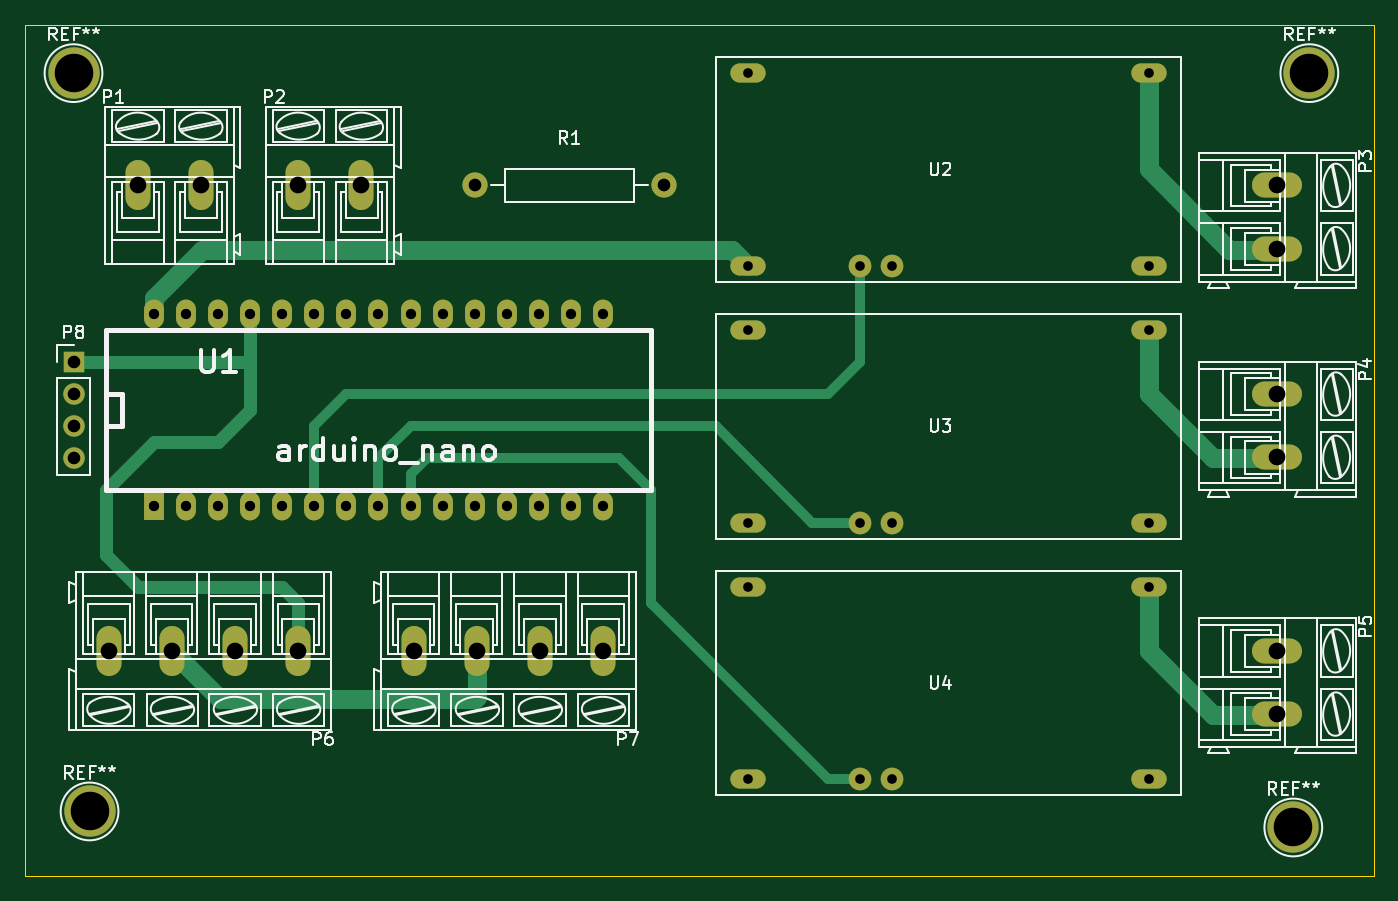
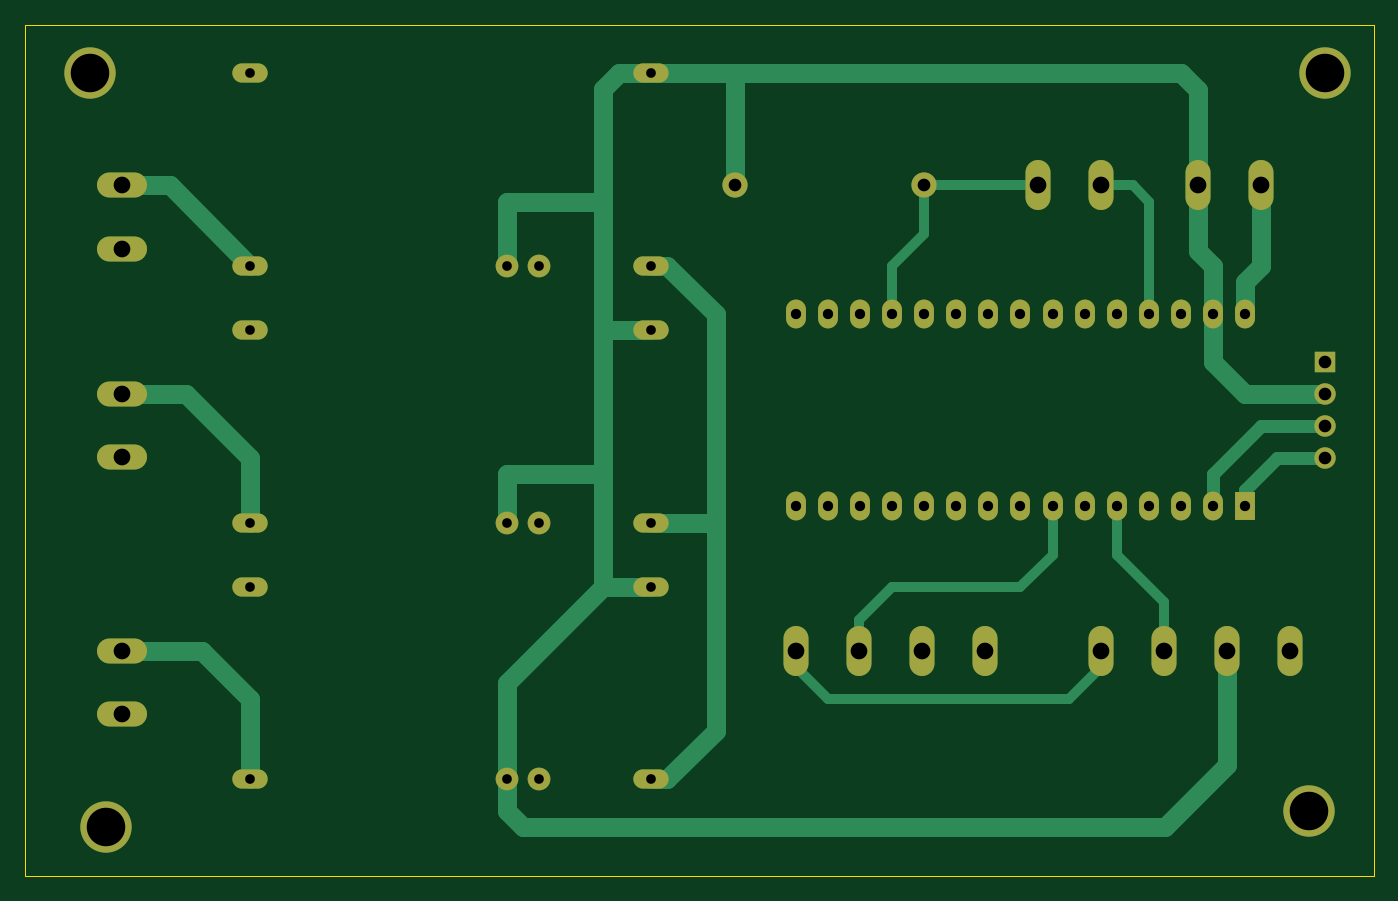
Circuit board: 8 layer files. Board 106.7 x 67.3 mm.
- bottom_copper: led-lights-B.Cu.gbr (6480 bytes)
- bottom_mask: led-lights-B.Mask.gbr (2566 bytes)
- bottom_silk: led-lights-B.SilkS.gbr (277 bytes)
- outline: led-lights-Edge.Cuts.gbr (535 bytes)
- top_copper: led-lights-F.Cu.gbr (5218 bytes)
- top_mask: led-lights-F.Mask.gbr (2566 bytes)
- top_silk: led-lights-F.SilkS.gbr (54052 bytes)
- drill: led-lights.drl (1391 bytes)

=== bottom_copper: led-lights-B.Cu.gbr ===
G04 #@! TF.FileFunction,Copper,L2,Bot,Signal*
%FSLAX46Y46*%
G04 Gerber Fmt 4.6, Leading zero omitted, Abs format (unit mm)*
G04 Created by KiCad (PCBNEW 4.0.7) date 01/05/18 13:24:08*
%MOMM*%
%LPD*%
G01*
G04 APERTURE LIST*
%ADD10C,0.100000*%
%ADD11O,2.800000X1.524000*%
%ADD12C,1.800000*%
%ADD13O,1.981200X3.962400*%
%ADD14O,3.962400X1.981200*%
%ADD15C,1.998980*%
%ADD16R,1.574800X2.286000*%
%ADD17O,1.574800X2.286000*%
%ADD18R,1.700000X1.700000*%
%ADD19O,1.700000X1.700000*%
%ADD20C,4.064000*%
%ADD21C,1.500000*%
%ADD22C,0.800000*%
%ADD23C,1.000000*%
G04 APERTURE END LIST*
D10*
D11*
X74930000Y-77470000D03*
X74930000Y-62230000D03*
X106680000Y-77470000D03*
X106680000Y-62230000D03*
D12*
X83820000Y-77470000D03*
X86360000Y-77470000D03*
D13*
X26670000Y-71120000D03*
X31670000Y-71120000D03*
X39370000Y-71120000D03*
X44370000Y-71120000D03*
D14*
X116840000Y-71120000D03*
X116840000Y-76120000D03*
X116840000Y-87630000D03*
X116840000Y-92630000D03*
X116840000Y-107950000D03*
X116840000Y-112950000D03*
D13*
X39370000Y-107950000D03*
X34370000Y-107950000D03*
X24370000Y-107950000D03*
X29370000Y-107950000D03*
X63500000Y-107950000D03*
X58500000Y-107950000D03*
X48500000Y-107950000D03*
X53500000Y-107950000D03*
D15*
X53340000Y-71120000D03*
X68340000Y-71120000D03*
D16*
X27940000Y-96520000D03*
D17*
X30480000Y-96520000D03*
X33020000Y-96520000D03*
X35560000Y-96520000D03*
X38100000Y-96520000D03*
X40640000Y-96520000D03*
X43180000Y-96520000D03*
X45720000Y-96520000D03*
X48260000Y-96520000D03*
X50800000Y-96520000D03*
X53340000Y-96520000D03*
X55880000Y-96520000D03*
X58420000Y-96520000D03*
X60960000Y-96520000D03*
X63500000Y-96520000D03*
X63500000Y-81280000D03*
X60960000Y-81280000D03*
X58420000Y-81280000D03*
X55880000Y-81280000D03*
X53340000Y-81280000D03*
X50800000Y-81280000D03*
X48260000Y-81280000D03*
X45720000Y-81280000D03*
X43180000Y-81280000D03*
X40640000Y-81280000D03*
X38100000Y-81280000D03*
X35560000Y-81280000D03*
X33020000Y-81280000D03*
X30480000Y-81280000D03*
X27940000Y-81280000D03*
D11*
X74930000Y-97790000D03*
X74930000Y-82550000D03*
X106680000Y-97790000D03*
X106680000Y-82550000D03*
D12*
X83820000Y-97790000D03*
X86360000Y-97790000D03*
D11*
X74930000Y-118110000D03*
X74930000Y-102870000D03*
X106680000Y-118110000D03*
X106680000Y-102870000D03*
D12*
X83820000Y-118110000D03*
X86360000Y-118110000D03*
D18*
X21590000Y-85090000D03*
D19*
X21590000Y-87630000D03*
X21590000Y-90170000D03*
X21590000Y-92710000D03*
D20*
X119380000Y-62230000D03*
X118110000Y-121920000D03*
X22860000Y-120650000D03*
X21590000Y-62230000D03*
D21*
X74930000Y-118110000D02*
X73660000Y-118110000D01*
X73660000Y-118110000D02*
X69850000Y-114300000D01*
X69850000Y-114300000D02*
X69850000Y-97790000D01*
X74930000Y-77470000D02*
X73660000Y-77470000D01*
X73660000Y-77470000D02*
X69850000Y-81280000D01*
X69850000Y-97790000D02*
X74930000Y-97790000D01*
X69850000Y-81280000D02*
X69850000Y-97790000D01*
X26670000Y-71120000D02*
X26670000Y-77470000D01*
X27940000Y-78740000D02*
X27940000Y-81280000D01*
X26670000Y-77470000D02*
X27940000Y-78740000D01*
X21590000Y-87630000D02*
X27940000Y-87630000D01*
X30480000Y-85090000D02*
X30480000Y-81280000D01*
X27940000Y-87630000D02*
X30480000Y-85090000D01*
X29370000Y-107950000D02*
X29370000Y-117000000D01*
X86360000Y-120650000D02*
X86360000Y-118110000D01*
X85090000Y-121920000D02*
X86360000Y-120650000D01*
X34290000Y-121920000D02*
X85090000Y-121920000D01*
X29370000Y-117000000D02*
X34290000Y-121920000D01*
X86360000Y-118110000D02*
X86360000Y-110490000D01*
X86360000Y-110490000D02*
X78740000Y-102870000D01*
X86360000Y-97790000D02*
X86360000Y-93980000D01*
X86360000Y-93980000D02*
X78740000Y-93980000D01*
X86360000Y-77470000D02*
X86360000Y-72390000D01*
X86360000Y-72390000D02*
X78740000Y-72390000D01*
X31670000Y-71120000D02*
X31670000Y-76280000D01*
X30480000Y-77470000D02*
X30480000Y-81280000D01*
X31670000Y-76280000D02*
X30480000Y-77470000D01*
X68340000Y-71120000D02*
X68340000Y-62230000D01*
X68340000Y-62230000D02*
X67310000Y-62230000D01*
X78740000Y-82550000D02*
X78740000Y-93980000D01*
X78740000Y-93980000D02*
X78740000Y-102870000D01*
X78740000Y-102870000D02*
X74930000Y-102870000D01*
X74930000Y-62230000D02*
X77470000Y-62230000D01*
X78740000Y-82550000D02*
X74930000Y-82550000D01*
X78740000Y-63500000D02*
X78740000Y-72390000D01*
X78740000Y-72390000D02*
X78740000Y-82550000D01*
X77470000Y-62230000D02*
X78740000Y-63500000D01*
X31670000Y-71120000D02*
X31670000Y-63580000D01*
X33020000Y-62230000D02*
X67310000Y-62230000D01*
X67310000Y-62230000D02*
X74930000Y-62230000D01*
X31670000Y-63580000D02*
X33020000Y-62230000D01*
D22*
X63500000Y-107950000D02*
X63500000Y-109220000D01*
X63500000Y-109220000D02*
X60960000Y-111760000D01*
X60960000Y-111760000D02*
X41910000Y-111760000D01*
X41910000Y-111760000D02*
X39370000Y-109220000D01*
X39370000Y-109220000D02*
X39370000Y-107950000D01*
X39370000Y-71120000D02*
X36830000Y-71120000D01*
X35560000Y-72390000D02*
X35560000Y-81280000D01*
X36830000Y-71120000D02*
X35560000Y-72390000D01*
X53340000Y-71120000D02*
X53340000Y-74930000D01*
X55880000Y-77470000D02*
X55880000Y-81280000D01*
X53340000Y-74930000D02*
X55880000Y-77470000D01*
X44370000Y-71120000D02*
X53340000Y-71120000D01*
D21*
X106680000Y-77470000D02*
X113030000Y-71120000D01*
X113030000Y-71120000D02*
X116840000Y-71120000D01*
X106680000Y-97790000D02*
X106680000Y-92710000D01*
X111760000Y-87630000D02*
X116840000Y-87630000D01*
X106680000Y-92710000D02*
X111760000Y-87630000D01*
X106680000Y-118110000D02*
X106680000Y-111760000D01*
X110490000Y-107950000D02*
X116840000Y-107950000D01*
X106680000Y-111760000D02*
X110490000Y-107950000D01*
D22*
X34370000Y-107950000D02*
X34370000Y-104060000D01*
X38100000Y-100330000D02*
X38100000Y-96520000D01*
X34370000Y-104060000D02*
X38100000Y-100330000D01*
X58500000Y-107950000D02*
X58500000Y-105490000D01*
X43180000Y-100330000D02*
X43180000Y-96520000D01*
X45720000Y-102870000D02*
X43180000Y-100330000D01*
X55880000Y-102870000D02*
X45720000Y-102870000D01*
X58500000Y-105490000D02*
X55880000Y-102870000D01*
D23*
X21590000Y-90170000D02*
X26670000Y-90170000D01*
X30480000Y-93980000D02*
X30480000Y-96520000D01*
X26670000Y-90170000D02*
X30480000Y-93980000D01*
X21590000Y-92710000D02*
X25400000Y-92710000D01*
X27940000Y-95250000D02*
X27940000Y-96520000D01*
X25400000Y-92710000D02*
X27940000Y-95250000D01*
M02*

=== bottom_mask: led-lights-B.Mask.gbr ===
G04 #@! TF.FileFunction,Soldermask,Bot*
%FSLAX46Y46*%
G04 Gerber Fmt 4.6, Leading zero omitted, Abs format (unit mm)*
G04 Created by KiCad (PCBNEW 4.0.7) date 01/05/18 13:24:08*
%MOMM*%
%LPD*%
G01*
G04 APERTURE LIST*
%ADD10C,0.100000*%
%ADD11O,2.800000X1.524000*%
%ADD12C,1.800000*%
%ADD13O,1.981200X3.962400*%
%ADD14O,3.962400X1.981200*%
%ADD15C,1.998980*%
%ADD16R,1.574800X2.286000*%
%ADD17O,1.574800X2.286000*%
%ADD18R,1.700000X1.700000*%
%ADD19O,1.700000X1.700000*%
%ADD20C,4.064000*%
G04 APERTURE END LIST*
D10*
D11*
X74930000Y-77470000D03*
X74930000Y-62230000D03*
X106680000Y-77470000D03*
X106680000Y-62230000D03*
D12*
X83820000Y-77470000D03*
X86360000Y-77470000D03*
D13*
X26670000Y-71120000D03*
X31670000Y-71120000D03*
X39370000Y-71120000D03*
X44370000Y-71120000D03*
D14*
X116840000Y-71120000D03*
X116840000Y-76120000D03*
X116840000Y-87630000D03*
X116840000Y-92630000D03*
X116840000Y-107950000D03*
X116840000Y-112950000D03*
D13*
X39370000Y-107950000D03*
X34370000Y-107950000D03*
X24370000Y-107950000D03*
X29370000Y-107950000D03*
X63500000Y-107950000D03*
X58500000Y-107950000D03*
X48500000Y-107950000D03*
X53500000Y-107950000D03*
D15*
X53340000Y-71120000D03*
X68340000Y-71120000D03*
D16*
X27940000Y-96520000D03*
D17*
X30480000Y-96520000D03*
X33020000Y-96520000D03*
X35560000Y-96520000D03*
X38100000Y-96520000D03*
X40640000Y-96520000D03*
X43180000Y-96520000D03*
X45720000Y-96520000D03*
X48260000Y-96520000D03*
X50800000Y-96520000D03*
X53340000Y-96520000D03*
X55880000Y-96520000D03*
X58420000Y-96520000D03*
X60960000Y-96520000D03*
X63500000Y-96520000D03*
X63500000Y-81280000D03*
X60960000Y-81280000D03*
X58420000Y-81280000D03*
X55880000Y-81280000D03*
X53340000Y-81280000D03*
X50800000Y-81280000D03*
X48260000Y-81280000D03*
X45720000Y-81280000D03*
X43180000Y-81280000D03*
X40640000Y-81280000D03*
X38100000Y-81280000D03*
X35560000Y-81280000D03*
X33020000Y-81280000D03*
X30480000Y-81280000D03*
X27940000Y-81280000D03*
D11*
X74930000Y-97790000D03*
X74930000Y-82550000D03*
X106680000Y-97790000D03*
X106680000Y-82550000D03*
D12*
X83820000Y-97790000D03*
X86360000Y-97790000D03*
D11*
X74930000Y-118110000D03*
X74930000Y-102870000D03*
X106680000Y-118110000D03*
X106680000Y-102870000D03*
D12*
X83820000Y-118110000D03*
X86360000Y-118110000D03*
D18*
X21590000Y-85090000D03*
D19*
X21590000Y-87630000D03*
X21590000Y-90170000D03*
X21590000Y-92710000D03*
D20*
X119380000Y-62230000D03*
X118110000Y-121920000D03*
X22860000Y-120650000D03*
X21590000Y-62230000D03*
M02*

=== bottom_silk: led-lights-B.SilkS.gbr ===
G04 #@! TF.FileFunction,Legend,Bot*
%FSLAX46Y46*%
G04 Gerber Fmt 4.6, Leading zero omitted, Abs format (unit mm)*
G04 Created by KiCad (PCBNEW 4.0.7) date 01/05/18 13:24:08*
%MOMM*%
%LPD*%
G01*
G04 APERTURE LIST*
%ADD10C,0.100000*%
G04 APERTURE END LIST*
D10*
M02*

=== outline: led-lights-Edge.Cuts.gbr ===
G04 #@! TF.FileFunction,Profile,NP*
%FSLAX46Y46*%
G04 Gerber Fmt 4.6, Leading zero omitted, Abs format (unit mm)*
G04 Created by KiCad (PCBNEW 4.0.7) date 01/05/18 13:24:08*
%MOMM*%
%LPD*%
G01*
G04 APERTURE LIST*
%ADD10C,0.100000*%
G04 APERTURE END LIST*
D10*
X17780000Y-58420000D02*
X17780000Y-59690000D01*
X124460000Y-58420000D02*
X17780000Y-58420000D01*
X124460000Y-125730000D02*
X124460000Y-58420000D01*
X17780000Y-125730000D02*
X124460000Y-125730000D01*
X17780000Y-59690000D02*
X17780000Y-125730000D01*
M02*

=== top_copper: led-lights-F.Cu.gbr ===
G04 #@! TF.FileFunction,Copper,L1,Top,Signal*
%FSLAX46Y46*%
G04 Gerber Fmt 4.6, Leading zero omitted, Abs format (unit mm)*
G04 Created by KiCad (PCBNEW 4.0.7) date 01/05/18 13:24:08*
%MOMM*%
%LPD*%
G01*
G04 APERTURE LIST*
%ADD10C,0.100000*%
%ADD11O,2.800000X1.524000*%
%ADD12C,1.800000*%
%ADD13O,1.981200X3.962400*%
%ADD14O,3.962400X1.981200*%
%ADD15C,1.998980*%
%ADD16R,1.574800X2.286000*%
%ADD17O,1.574800X2.286000*%
%ADD18R,1.700000X1.700000*%
%ADD19O,1.700000X1.700000*%
%ADD20C,4.064000*%
%ADD21C,1.500000*%
%ADD22C,1.000000*%
%ADD23C,0.800000*%
G04 APERTURE END LIST*
D10*
D11*
X74930000Y-77470000D03*
X74930000Y-62230000D03*
X106680000Y-77470000D03*
X106680000Y-62230000D03*
D12*
X83820000Y-77470000D03*
X86360000Y-77470000D03*
D13*
X26670000Y-71120000D03*
X31670000Y-71120000D03*
X39370000Y-71120000D03*
X44370000Y-71120000D03*
D14*
X116840000Y-71120000D03*
X116840000Y-76120000D03*
X116840000Y-87630000D03*
X116840000Y-92630000D03*
X116840000Y-107950000D03*
X116840000Y-112950000D03*
D13*
X39370000Y-107950000D03*
X34370000Y-107950000D03*
X24370000Y-107950000D03*
X29370000Y-107950000D03*
X63500000Y-107950000D03*
X58500000Y-107950000D03*
X48500000Y-107950000D03*
X53500000Y-107950000D03*
D15*
X53340000Y-71120000D03*
X68340000Y-71120000D03*
D16*
X27940000Y-96520000D03*
D17*
X30480000Y-96520000D03*
X33020000Y-96520000D03*
X35560000Y-96520000D03*
X38100000Y-96520000D03*
X40640000Y-96520000D03*
X43180000Y-96520000D03*
X45720000Y-96520000D03*
X48260000Y-96520000D03*
X50800000Y-96520000D03*
X53340000Y-96520000D03*
X55880000Y-96520000D03*
X58420000Y-96520000D03*
X60960000Y-96520000D03*
X63500000Y-96520000D03*
X63500000Y-81280000D03*
X60960000Y-81280000D03*
X58420000Y-81280000D03*
X55880000Y-81280000D03*
X53340000Y-81280000D03*
X50800000Y-81280000D03*
X48260000Y-81280000D03*
X45720000Y-81280000D03*
X43180000Y-81280000D03*
X40640000Y-81280000D03*
X38100000Y-81280000D03*
X35560000Y-81280000D03*
X33020000Y-81280000D03*
X30480000Y-81280000D03*
X27940000Y-81280000D03*
D11*
X74930000Y-97790000D03*
X74930000Y-82550000D03*
X106680000Y-97790000D03*
X106680000Y-82550000D03*
D12*
X83820000Y-97790000D03*
X86360000Y-97790000D03*
D11*
X74930000Y-118110000D03*
X74930000Y-102870000D03*
X106680000Y-118110000D03*
X106680000Y-102870000D03*
D12*
X83820000Y-118110000D03*
X86360000Y-118110000D03*
D18*
X21590000Y-85090000D03*
D19*
X21590000Y-87630000D03*
X21590000Y-90170000D03*
X21590000Y-92710000D03*
D20*
X119380000Y-62230000D03*
X118110000Y-121920000D03*
X22860000Y-120650000D03*
X21590000Y-62230000D03*
D21*
X27940000Y-81280000D02*
X27940000Y-80010000D01*
X73660000Y-76200000D02*
X74930000Y-77470000D01*
X31750000Y-76200000D02*
X73660000Y-76200000D01*
X27940000Y-80010000D02*
X31750000Y-76200000D01*
X26670000Y-71120000D02*
X26670000Y-69850000D01*
X53500000Y-107950000D02*
X53500000Y-111600000D01*
X33180000Y-111760000D02*
X29370000Y-107950000D01*
X53340000Y-111760000D02*
X33180000Y-111760000D01*
X53500000Y-111600000D02*
X53340000Y-111760000D01*
D22*
X35560000Y-85090000D02*
X35560000Y-88900000D01*
X39370000Y-104140000D02*
X39370000Y-107950000D01*
X38100000Y-102870000D02*
X39370000Y-104140000D01*
X26670000Y-102870000D02*
X38100000Y-102870000D01*
X24130000Y-100330000D02*
X26670000Y-102870000D01*
X24130000Y-95250000D02*
X24130000Y-100330000D01*
X27940000Y-91440000D02*
X24130000Y-95250000D01*
X33020000Y-91440000D02*
X27940000Y-91440000D01*
X35560000Y-88900000D02*
X33020000Y-91440000D01*
X21590000Y-85090000D02*
X35560000Y-85090000D01*
X35560000Y-85090000D02*
X35560000Y-81280000D01*
D23*
X39370000Y-107950000D02*
X39370000Y-106680000D01*
D21*
X106680000Y-62230000D02*
X106680000Y-69850000D01*
X113030000Y-76200000D02*
X116760000Y-76200000D01*
X106680000Y-69850000D02*
X113030000Y-76200000D01*
X116760000Y-76200000D02*
X116840000Y-76120000D01*
X106680000Y-82550000D02*
X106680000Y-87630000D01*
X111760000Y-92710000D02*
X116760000Y-92710000D01*
X106680000Y-87630000D02*
X111760000Y-92710000D01*
X116760000Y-92710000D02*
X116840000Y-92630000D01*
X106680000Y-102870000D02*
X106680000Y-107950000D01*
X111760000Y-113030000D02*
X116760000Y-113030000D01*
X106680000Y-107950000D02*
X111760000Y-113030000D01*
X116760000Y-113030000D02*
X116840000Y-112950000D01*
D23*
X83820000Y-77470000D02*
X83820000Y-85090000D01*
X40640000Y-90170000D02*
X40640000Y-96520000D01*
X43180000Y-87630000D02*
X40640000Y-90170000D01*
X81280000Y-87630000D02*
X43180000Y-87630000D01*
X83820000Y-85090000D02*
X81280000Y-87630000D01*
X83820000Y-97790000D02*
X80010000Y-97790000D01*
X45720000Y-92710000D02*
X45720000Y-96520000D01*
X48260000Y-90170000D02*
X45720000Y-92710000D01*
X72390000Y-90170000D02*
X48260000Y-90170000D01*
X80010000Y-97790000D02*
X72390000Y-90170000D01*
X83820000Y-118110000D02*
X81280000Y-118110000D01*
X48260000Y-93980000D02*
X48260000Y-96520000D01*
X49530000Y-92710000D02*
X48260000Y-93980000D01*
X64770000Y-92710000D02*
X49530000Y-92710000D01*
X67310000Y-95250000D02*
X64770000Y-92710000D01*
X67310000Y-104140000D02*
X67310000Y-95250000D01*
X81280000Y-118110000D02*
X67310000Y-104140000D01*
M02*

=== top_mask: led-lights-F.Mask.gbr ===
G04 #@! TF.FileFunction,Soldermask,Top*
%FSLAX46Y46*%
G04 Gerber Fmt 4.6, Leading zero omitted, Abs format (unit mm)*
G04 Created by KiCad (PCBNEW 4.0.7) date 01/05/18 13:24:08*
%MOMM*%
%LPD*%
G01*
G04 APERTURE LIST*
%ADD10C,0.100000*%
%ADD11O,2.800000X1.524000*%
%ADD12C,1.800000*%
%ADD13O,1.981200X3.962400*%
%ADD14O,3.962400X1.981200*%
%ADD15C,1.998980*%
%ADD16R,1.574800X2.286000*%
%ADD17O,1.574800X2.286000*%
%ADD18R,1.700000X1.700000*%
%ADD19O,1.700000X1.700000*%
%ADD20C,4.064000*%
G04 APERTURE END LIST*
D10*
D11*
X74930000Y-77470000D03*
X74930000Y-62230000D03*
X106680000Y-77470000D03*
X106680000Y-62230000D03*
D12*
X83820000Y-77470000D03*
X86360000Y-77470000D03*
D13*
X26670000Y-71120000D03*
X31670000Y-71120000D03*
X39370000Y-71120000D03*
X44370000Y-71120000D03*
D14*
X116840000Y-71120000D03*
X116840000Y-76120000D03*
X116840000Y-87630000D03*
X116840000Y-92630000D03*
X116840000Y-107950000D03*
X116840000Y-112950000D03*
D13*
X39370000Y-107950000D03*
X34370000Y-107950000D03*
X24370000Y-107950000D03*
X29370000Y-107950000D03*
X63500000Y-107950000D03*
X58500000Y-107950000D03*
X48500000Y-107950000D03*
X53500000Y-107950000D03*
D15*
X53340000Y-71120000D03*
X68340000Y-71120000D03*
D16*
X27940000Y-96520000D03*
D17*
X30480000Y-96520000D03*
X33020000Y-96520000D03*
X35560000Y-96520000D03*
X38100000Y-96520000D03*
X40640000Y-96520000D03*
X43180000Y-96520000D03*
X45720000Y-96520000D03*
X48260000Y-96520000D03*
X50800000Y-96520000D03*
X53340000Y-96520000D03*
X55880000Y-96520000D03*
X58420000Y-96520000D03*
X60960000Y-96520000D03*
X63500000Y-96520000D03*
X63500000Y-81280000D03*
X60960000Y-81280000D03*
X58420000Y-81280000D03*
X55880000Y-81280000D03*
X53340000Y-81280000D03*
X50800000Y-81280000D03*
X48260000Y-81280000D03*
X45720000Y-81280000D03*
X43180000Y-81280000D03*
X40640000Y-81280000D03*
X38100000Y-81280000D03*
X35560000Y-81280000D03*
X33020000Y-81280000D03*
X30480000Y-81280000D03*
X27940000Y-81280000D03*
D11*
X74930000Y-97790000D03*
X74930000Y-82550000D03*
X106680000Y-97790000D03*
X106680000Y-82550000D03*
D12*
X83820000Y-97790000D03*
X86360000Y-97790000D03*
D11*
X74930000Y-118110000D03*
X74930000Y-102870000D03*
X106680000Y-118110000D03*
X106680000Y-102870000D03*
D12*
X83820000Y-118110000D03*
X86360000Y-118110000D03*
D18*
X21590000Y-85090000D03*
D19*
X21590000Y-87630000D03*
X21590000Y-90170000D03*
X21590000Y-92710000D03*
D20*
X119380000Y-62230000D03*
X118110000Y-121920000D03*
X22860000Y-120650000D03*
X21590000Y-62230000D03*
M02*

=== top_silk: led-lights-F.SilkS.gbr (54052 bytes, source omitted) ===
=== drill: led-lights.drl ===
M48
;DRILL file {KiCad 4.0.7} date 01/05/18 13:24:11
;FORMAT={-:-/ absolute / metric / decimal}
FMAT,2
METRIC,TZ
T1C0.762
T2C0.813
T3C1.000
T4C1.001
T5C1.321
T6C3.048
%
G90
G05
M71
T1
X74.93Y-62.23
X74.93Y-77.47
X74.93Y-82.55
X74.93Y-97.79
X74.93Y-102.87
X74.93Y-118.11
X83.82Y-77.47
X83.82Y-97.79
X83.82Y-118.11
X86.36Y-77.47
X86.36Y-97.79
X86.36Y-118.11
X106.68Y-62.23
X106.68Y-77.47
X106.68Y-82.55
X106.68Y-97.79
X106.68Y-102.87
X106.68Y-118.11
T2
X27.94Y-81.28
X27.94Y-96.52
X30.48Y-81.28
X30.48Y-96.52
X33.02Y-81.28
X33.02Y-96.52
X35.56Y-81.28
X35.56Y-96.52
X38.1Y-81.28
X38.1Y-96.52
X40.64Y-81.28
X40.64Y-96.52
X43.18Y-81.28
X43.18Y-96.52
X45.72Y-81.28
X45.72Y-96.52
X48.26Y-81.28
X48.26Y-96.52
X50.8Y-81.28
X50.8Y-96.52
X53.34Y-81.28
X53.34Y-96.52
X55.88Y-81.28
X55.88Y-96.52
X58.42Y-81.28
X58.42Y-96.52
X60.96Y-81.28
X60.96Y-96.52
X63.5Y-81.28
X63.5Y-96.52
T3
X21.59Y-85.09
X21.59Y-87.63
X21.59Y-90.17
X21.59Y-92.71
T4
X53.34Y-71.12
X68.34Y-71.12
T5
X24.37Y-107.95
X26.67Y-71.12
X29.37Y-107.95
X31.67Y-71.12
X34.37Y-107.95
X39.37Y-71.12
X39.37Y-107.95
X44.37Y-71.12
X48.5Y-107.95
X53.5Y-107.95
X58.5Y-107.95
X63.5Y-107.95
X116.84Y-71.12
X116.84Y-76.12
X116.84Y-87.63
X116.84Y-92.63
X116.84Y-107.95
X116.84Y-112.95
T6
X21.59Y-62.23
X22.86Y-120.65
X118.11Y-121.92
X119.38Y-62.23
T0
M30

